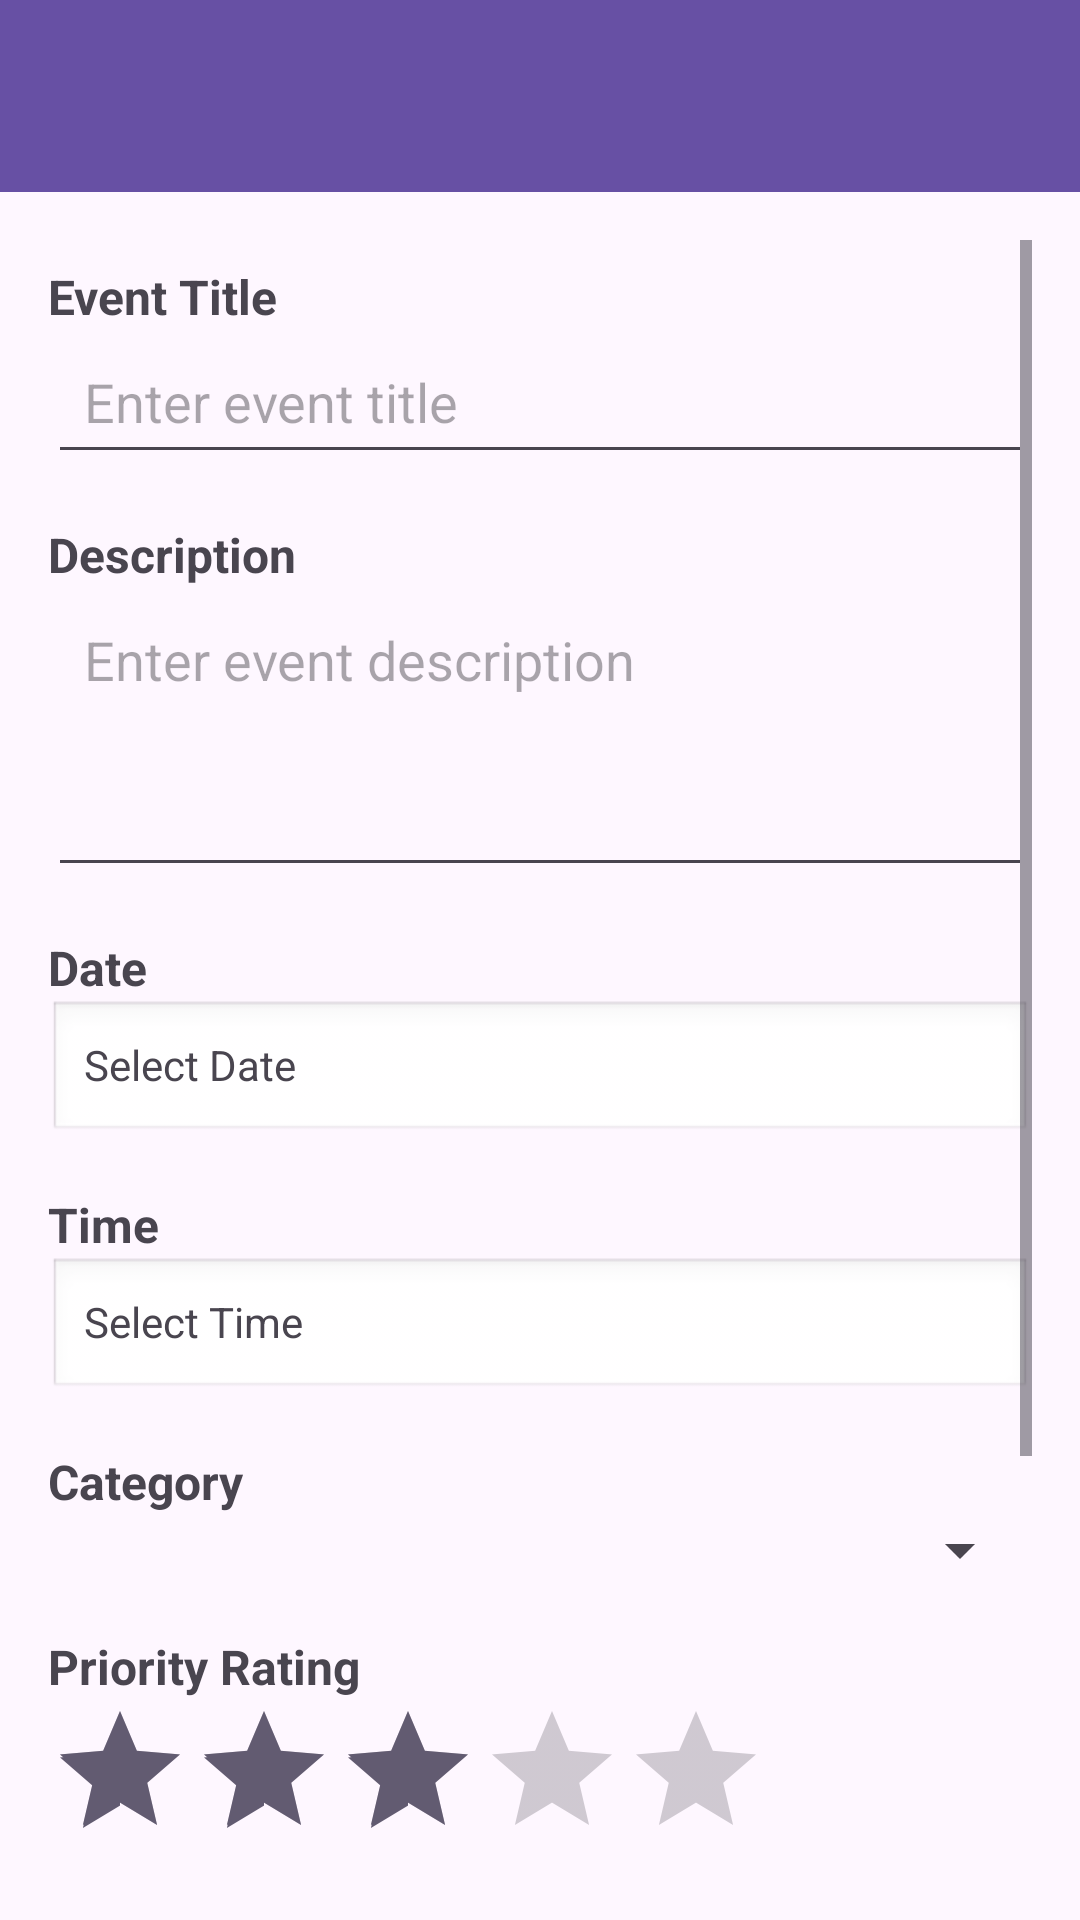

Write the Android layout XML for this screen, with the resource values it uses.
<!-- AndroidManifest.xml: application theme Theme.Smarteventmanager -->
<!-- res/layout/activity_add_event.xml -->
<?xml version="1.0" encoding="utf-8"?>
<LinearLayout xmlns:android="http://schemas.android.com/apk/res/android"
    xmlns:app="http://schemas.android.com/apk/res-auto"
    android:layout_width="match_parent"
    android:layout_height="match_parent"
    android:orientation="vertical">

    <androidx.appcompat.widget.Toolbar
        android:id="@+id/toolbar"
        android:layout_width="match_parent"
        android:layout_height="?attr/actionBarSize"
        android:background="?attr/colorPrimary"
        android:theme="@style/ThemeOverlay.AppCompat.Dark.ActionBar"
        app:popupTheme="@style/ThemeOverlay.AppCompat.Light" />

    <ScrollView
        android:layout_width="match_parent"
        android:layout_height="0dp"
        android:layout_weight="1"
        android:padding="16dp">

        <LinearLayout
            android:layout_width="match_parent"
            android:layout_height="wrap_content"
            android:orientation="vertical">

            <TextView
                android:layout_width="wrap_content"
                android:layout_height="wrap_content"
                android:text="Event Title"
                android:textSize="16sp"
                android:textStyle="bold"
                android:layout_marginTop="8dp" />

            <EditText
                android:id="@+id/etTitle"
                android:layout_width="match_parent"
                android:layout_height="wrap_content"
                android:hint="Enter event title"
                android:inputType="text"
                android:padding="12dp" />

            <TextView
                android:layout_width="wrap_content"
                android:layout_height="wrap_content"
                android:text="Description"
                android:textSize="16sp"
                android:textStyle="bold"
                android:layout_marginTop="16dp" />

            <EditText
                android:id="@+id/etDescription"
                android:layout_width="match_parent"
                android:layout_height="100dp"
                android:hint="Enter event description"
                android:inputType="textMultiLine"
                android:gravity="top"
                android:padding="12dp" />

            <TextView
                android:layout_width="wrap_content"
                android:layout_height="wrap_content"
                android:text="Date"
                android:textSize="16sp"
                android:textStyle="bold"
                android:layout_marginTop="16dp" />

            <TextView
                android:id="@+id/tvDate"
                android:layout_width="match_parent"
                android:layout_height="wrap_content"
                android:text="Select Date"
                android:padding="12dp"
                android:background="@android:drawable/edit_text"
                android:clickable="true"
                android:focusable="true" />

            <TextView
                android:layout_width="wrap_content"
                android:layout_height="wrap_content"
                android:text="Time"
                android:textSize="16sp"
                android:textStyle="bold"
                android:layout_marginTop="16dp" />

            <TextView
                android:id="@+id/tvTime"
                android:layout_width="match_parent"
                android:layout_height="wrap_content"
                android:text="Select Time"
                android:padding="12dp"
                android:background="@android:drawable/edit_text"
                android:clickable="true"
                android:focusable="true" />

            <TextView
                android:layout_width="wrap_content"
                android:layout_height="wrap_content"
                android:text="Category"
                android:textSize="16sp"
                android:textStyle="bold"
                android:layout_marginTop="16dp" />

            <Spinner
                android:id="@+id/spinnerCategory"
                android:layout_width="match_parent"
                android:layout_height="wrap_content"
                android:padding="12dp" />

            <TextView
                android:layout_width="wrap_content"
                android:layout_height="wrap_content"
                android:text="Priority Rating"
                android:textSize="16sp"
                android:textStyle="bold"
                android:layout_marginTop="16dp" />

            <RatingBar
                android:id="@+id/ratingPriority"
                android:layout_width="wrap_content"
                android:layout_height="wrap_content"
                android:numStars="5"
                android:stepSize="1"
                android:rating="3" />

            <TextView
                android:layout_width="wrap_content"
                android:layout_height="wrap_content"
                android:text="Reminder Settings"
                android:textSize="16sp"
                android:textStyle="bold"
                android:layout_marginTop="16dp" />

            <androidx.appcompat.widget.SwitchCompat
                android:id="@+id/switchReminder"
                android:layout_width="match_parent"
                android:layout_height="wrap_content"
                android:text="Enable Reminder"
                android:checked="true"
                android:padding="12dp" />

            <TextView
                android:id="@+id/tvReminderTime"
                android:layout_width="wrap_content"
                android:layout_height="wrap_content"
                android:text="Reminder: 30 minutes before"
                android:textSize="14sp"
                android:layout_marginTop="8dp" />

            <SeekBar
                android:id="@+id/seekBarReminder"
                android:layout_width="match_parent"
                android:layout_height="wrap_content"
                android:max="60"
                android:progress="30"
                android:layout_marginTop="8dp" />

            <Button
                android:id="@+id/btnSave"
                android:layout_width="match_parent"
                android:layout_height="wrap_content"
                android:text="Save Event"
                android:textColor="@android:color/white"
                android:background="?attr/colorPrimary"
                android:layout_marginTop="24dp"
                android:padding="16dp" />

        </LinearLayout>

    </ScrollView>

</LinearLayout>
<!-- resources referenced by this layout -->
<resources>
  <style name="Theme.Smarteventmanager" parent="Base.Theme.Smarteventmanager" />
  <style name="Base.Theme.Smarteventmanager" parent="Theme.Material3.DayNight.NoActionBar">
          
          
      </style>
</resources>
